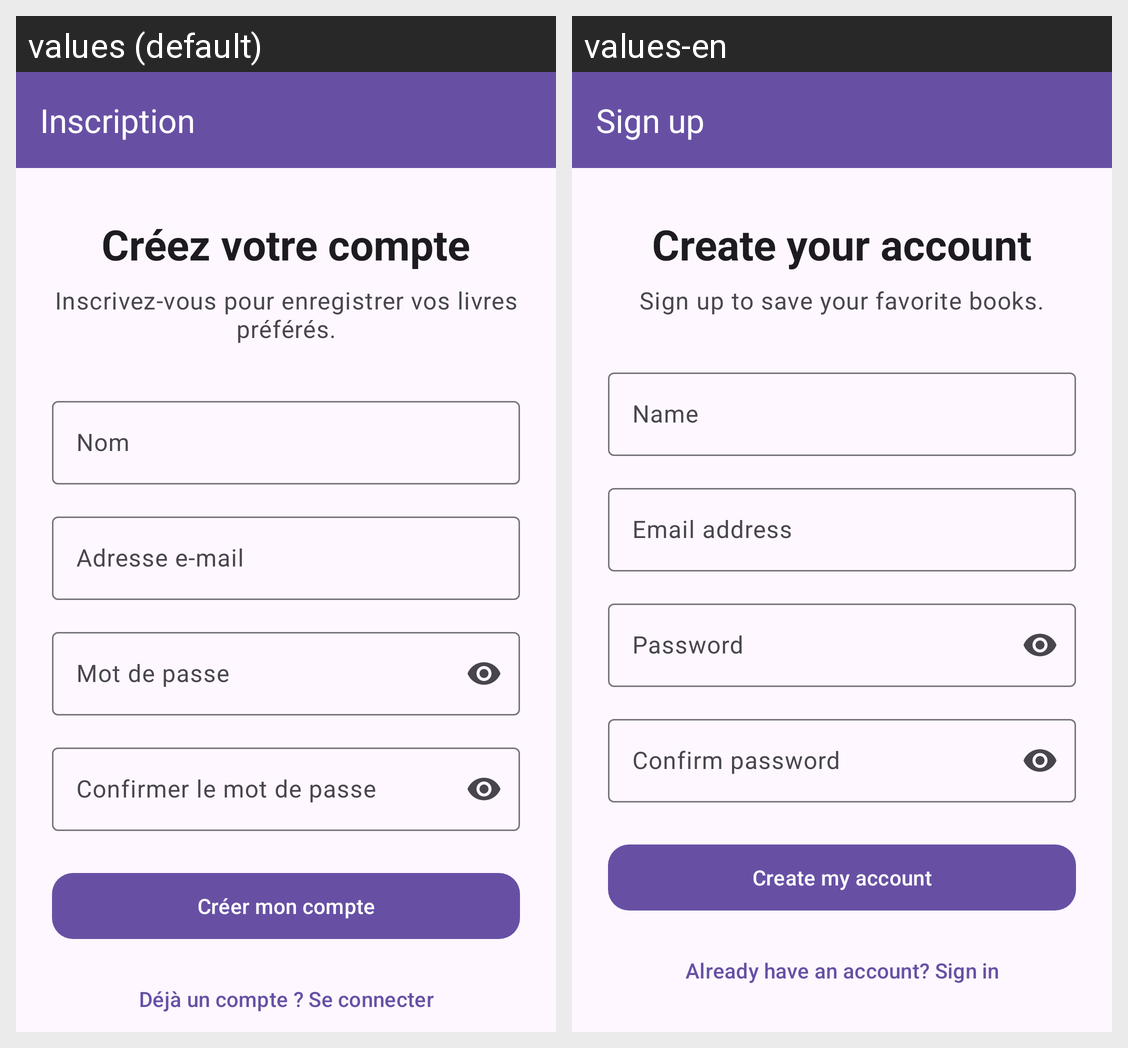

Here is an Android app screen in its default locale and in the app's own translations. Write out the translated-string differences for the strings that appear on this screen.
Android screen res/layout/activity_register.xml rendered under 2 locales, left to right: values (default), values-en. Device: Nexus 5 (rendered at 1080×1920; each locale shown at half size, 540×960, under a caption strip naming it); theme Theme.BookFlow.
Strings drawn on this screen, with the default value and each locale's value (text and hints the layout hard-codes, and strings that could not be matched under every locale, appear in the picture but are not listed):

register_title
  values: Inscription
  values-en: Sign up

create_your_account
  values: Créez votre compte
  values-en: Create your account

register_subtitle
  values: Inscrivez-vous pour enregistrer vos livres préférés.
  values-en: Sign up to save your favorite books.

display_name
  values: Nom
  values-en: Name

email
  values: Adresse e-mail
  values-en: Email address

password
  values: Mot de passe
  values-en: Password

confirm_password
  values: Confirmer le mot de passe
  values-en: Confirm password

register_button
  values: Créer mon compte
  values-en: Create my account

already_have_account
  values: Déjà un compte ? Se connecter
  values-en: Already have an account? Sign in
